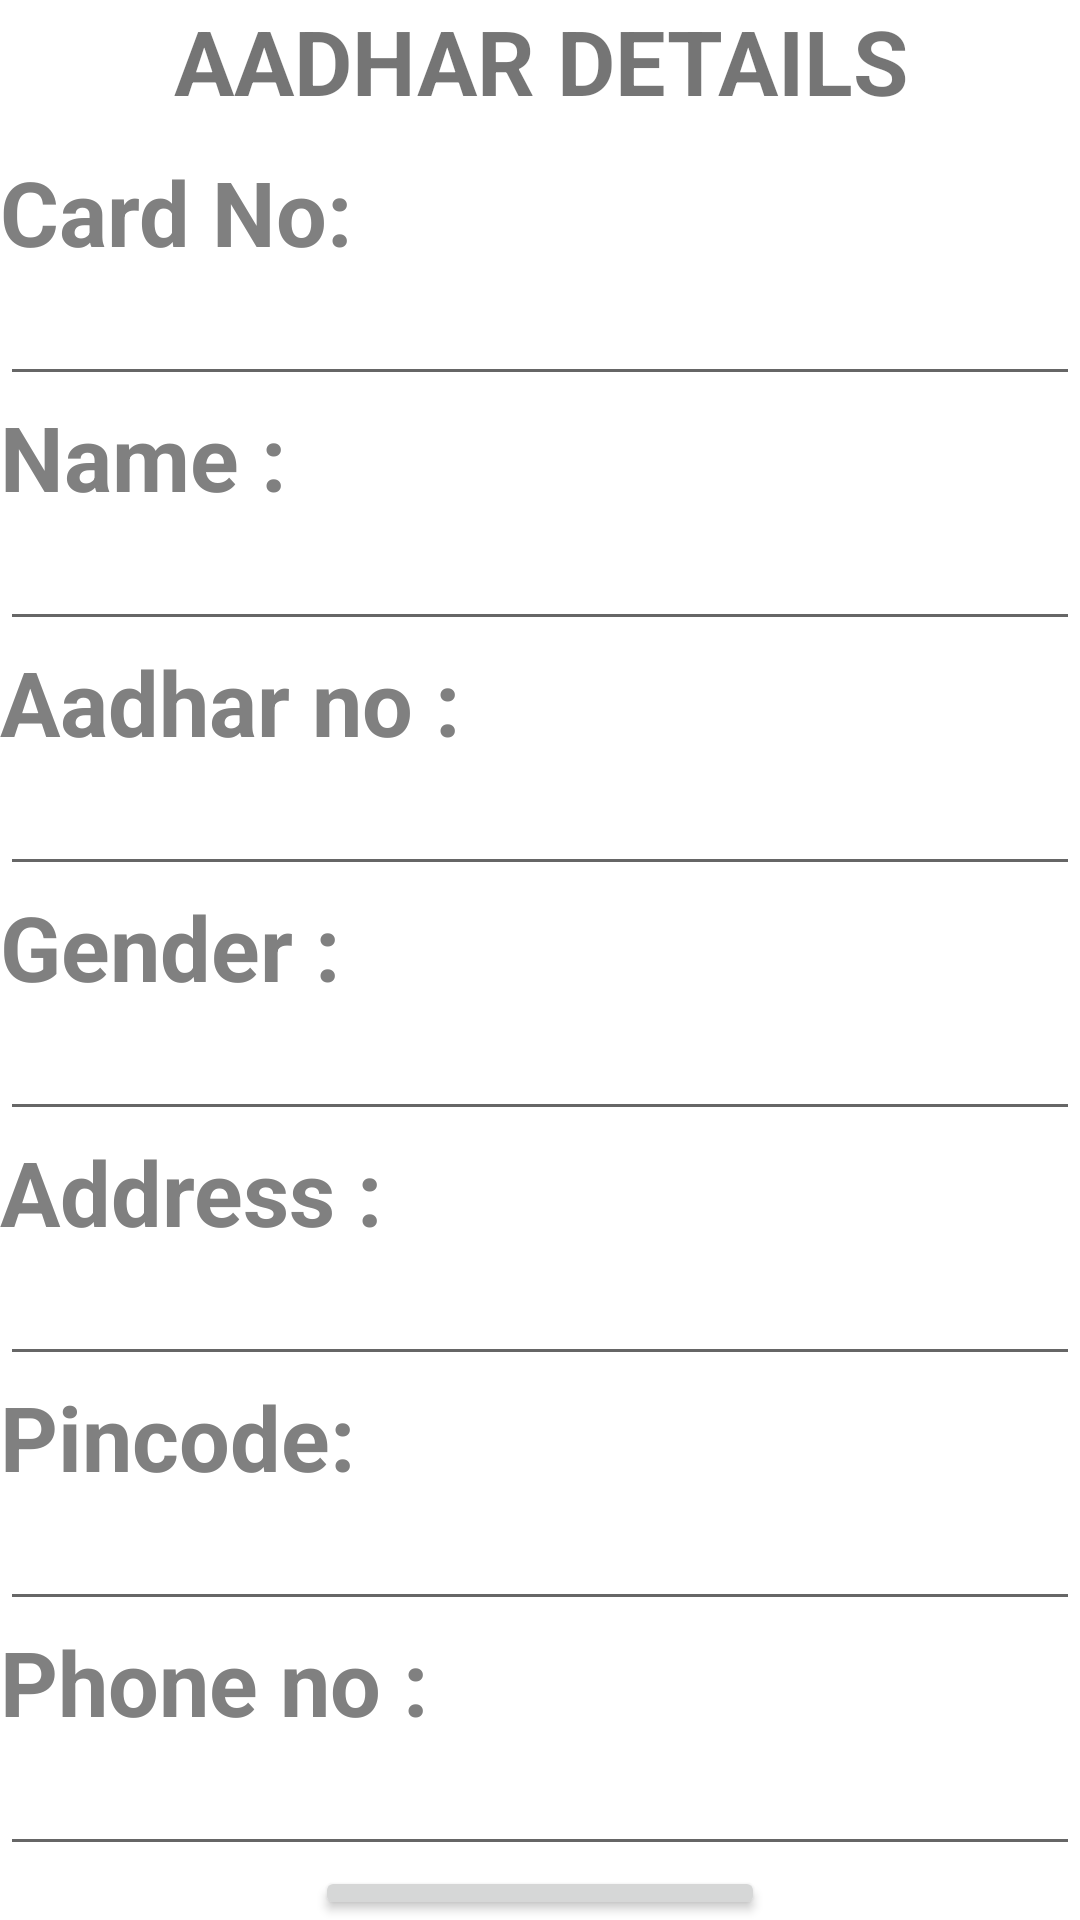

Write the Android layout XML for this screen, with the resource values it uses.
<!-- AndroidManifest.xml: application theme Theme.Digitalnum -->
<!-- res/layout/adhar.xml -->
<?xml version="1.0" encoding="utf-8"?>
<RelativeLayout xmlns:android="http://schemas.android.com/apk/res/android"
    xmlns:app="http://schemas.android.com/apk/res-auto"
    xmlns:tools="http://schemas.android.com/tools"
    android:layout_width="match_parent"
    android:layout_height="match_parent"
    android:background="@drawable/pic3"
    >
<TextView
    android:layout_width="match_parent"
    android:layout_height="wrap_content"
    android:text="AADHAR DETAILS"
    android:id="@+id/tit"
    android:textSize="30dp"
    android:gravity="center"
    android:textStyle="bold"/>
    <TextView
        android:layout_width="match_parent"
        android:layout_height="wrap_content"
        android:text="Card No:"
        android:id="@+id/te1"
        android:textSize="30dp"
        android:textStyle="bold"
        android:textColor="#808080"
        android:layout_below="@+id/tit"
        android:layout_marginTop="10dp"
        />
    <EditText
        android:layout_width="match_parent"
        android:layout_height="wrap_content"
        android:id="@+id/edi1"
        android:layout_below="@+id/te1"
        android:textColor="#000"
        />

    <TextView
        android:layout_width="match_parent"
        android:layout_height="wrap_content"
        android:text="Name :"
        android:id="@+id/te2"
        android:layout_below="@id/edi1"
        android:textSize="30dp"
        android:textStyle="bold"
        android:textColor="#808080"
        />

    <EditText
        android:layout_width="match_parent"
        android:layout_height="wrap_content"
        android:id="@+id/edi2"
        android:layout_below="@+id/te2"
        android:textColor="#000"
        />

    <TextView
        android:layout_width="match_parent"
        android:layout_height="wrap_content"
        android:text="Aadhar no :"
        android:id="@+id/te3"
        android:layout_below="@id/edi2"
        android:textSize="30dp"
        android:textStyle="bold"
        android:textColor="#808080"
        />

    <EditText
        android:layout_width="match_parent"
        android:layout_height="wrap_content"
        android:id="@+id/edi3"
        android:layout_below="@+id/te3"
        android:textColor="#000"
        android:inputType="number"
        />

    <TextView
        android:layout_width="match_parent"
        android:layout_height="wrap_content"
        android:text="Gender :"
        android:id="@+id/te4"
        android:layout_below="@id/edi3"
        android:textSize="30dp"
        android:textStyle="bold"
        android:textColor="#808080"
        />

    <EditText
        android:id="@+id/edi4"
        android:layout_width="match_parent"
        android:layout_height="wrap_content"
        android:ems="10"

        android:layout_below="@+id/te4"
        android:textColor="#000"/>

    <TextView
        android:layout_width="match_parent"
        android:layout_height="wrap_content"
        android:text="Address :"
        android:id="@+id/te5"
        android:layout_below="@id/edi4"
        android:textSize="30dp"
        android:textStyle="bold"
        android:textColor="#808080"
        />

    <EditText
        android:id="@+id/edi5"
        android:layout_width="match_parent"
        android:layout_height="wrap_content"


        android:layout_below="@+id/te5"
        android:textColor="#000"/>

    <TextView
        android:layout_width="match_parent"
        android:layout_height="wrap_content"
        android:text="Pincode:"
        android:id="@+id/te6"
        android:textSize="30dp"
        android:textStyle="bold"
        android:textColor="#808080"
        android:layout_below="@id/edi5"
        />
    <EditText
        android:layout_width="match_parent"
        android:layout_height="wrap_content"
        android:id="@+id/edi6"
        android:layout_below="@+id/te6"
        android:textColor="#000"
        />

    <TextView
        android:layout_width="match_parent"
        android:layout_height="wrap_content"
        android:text="Phone no :"
        android:id="@+id/te7"
        android:textSize="30dp"
        android:textStyle="bold"
        android:textColor="#808080"
        android:layout_below="@id/edi6"
        />
    <EditText
        android:layout_width="match_parent"
        android:layout_height="wrap_content"
        android:id="@+id/edi7"
        android:layout_below="@+id/te7"
        android:textColor="#000"
        android:inputType="number"
        />



    <Button
        android:layout_width="150dp"
        android:layout_height="wrap_content"
        android:layout_below="@id/edi7"
        android:layout_centerHorizontal="true"
        android:text="Submit"
        android:id="@+id/adharadd"/>

</RelativeLayout>
<!-- resources referenced by this layout -->
<resources>
  <style name="Theme.Digitalnum" parent="Theme.MaterialComponents.DayNight.DarkActionBar">
          
          <item name="colorPrimary">@color/purple_500</item>
          <item name="colorPrimaryVariant">@color/purple_700</item>
          <item name="colorOnPrimary">@color/white</item>
          
          <item name="colorSecondary">@color/teal_200</item>
          <item name="colorSecondaryVariant">@color/teal_700</item>
          <item name="colorOnSecondary">@color/black</item>
          
          <item name="android:statusBarColor" tools:targetApi="l">?attr/colorPrimaryVariant</item>
          
      </style>
  <!-- not gathered from this repository: default colours our renderer supplied (Android Studio template values) -->
  <color name="purple_500">#FF6200EE</color>
  <color name="purple_700">#FF3700B3</color>
  <color name="teal_200">#FF03DAC5</color>
  <color name="teal_700">#FF018786</color>
  <color name="black">#FF000000</color>
  <color name="white">#FFFFFFFF</color>
</resources>
